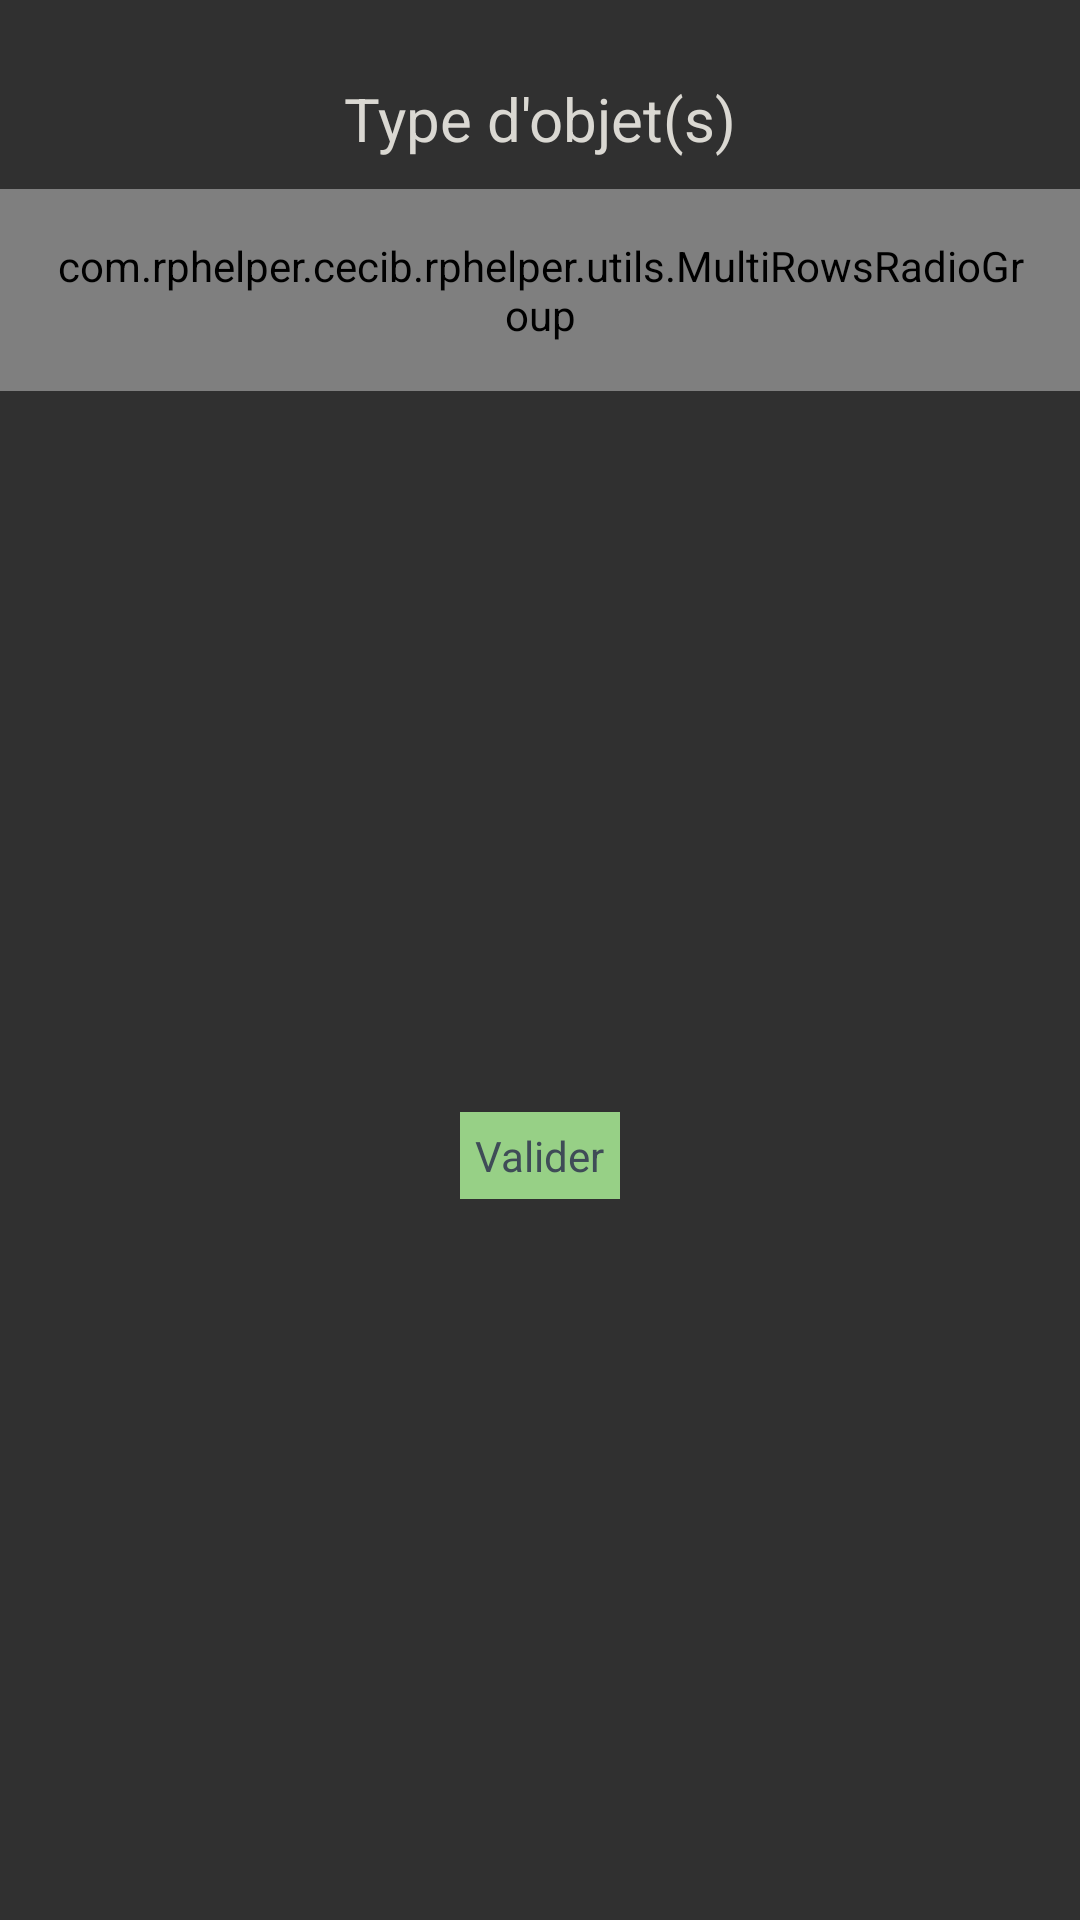

Produce the Android XML layout that renders to this screen, including the resource entries it uses.
<!-- AndroidManifest.xml: application theme AppTheme -->
<!-- res/layout/popup_choose_type_item.xml -->
<?xml version="1.0" encoding="utf-8"?>
<androidx.constraintlayout.widget.ConstraintLayout xmlns:android="http://schemas.android.com/apk/res/android"
    android:layout_width="match_parent"
    android:layout_height="match_parent"
    xmlns:app="http://schemas.android.com/apk/res-auto">
    <ImageView
        android:id="@+id/choose_type_cancel_button"
        android:layout_width="wrap_content"
        android:layout_height="wrap_content"
        android:src="@drawable/ic_close"
        android:padding="@dimen/txt_margin"
        app:layout_constraintTop_toTopOf="parent"
        app:layout_constraintStart_toStartOf="parent"/>

    <TextView
        android:id="@+id/choose_type_title"
        android:layout_width="wrap_content"
        android:layout_height="wrap_content"
        android:padding="@dimen/small_margin"
        android:layout_margin="@dimen/app_margin"
        android:text="@string/choose_type_item"
        android:textColor="@color/colorTxt"
        android:textSize="@dimen/title_txt"
        app:layout_constraintEnd_toEndOf="parent"
        app:layout_constraintStart_toStartOf="parent"
        app:layout_constraintTop_toTopOf="parent" />

    <com.rphelper.cecib.rphelper.utils.MultiRowsRadioGroup
        android:id="@+id/choose_type_radio_group"
        android:layout_width="match_parent"
        android:layout_height="wrap_content"
        android:orientation="vertical"
        android:gravity="center"
        android:padding="@dimen/app_margin"
        app:layout_constraintStart_toStartOf="parent"
        app:layout_constraintTop_toBottomOf="@+id/choose_type_title">
        <LinearLayout
            android:layout_width="wrap_content"
            android:layout_height="wrap_content"
            android:orientation="horizontal">
            <RadioButton
                android:id="@+id/choose_type_button_weapon"
                android:layout_width="wrap_content"
                android:layout_height="wrap_content"
                android:text="@string/weapon"
                android:textColor="@color/colorTxt"
                android:layout_weight="1"/>
            <RadioButton
                android:id="@+id/choose_type_button_shield"
                android:layout_width="wrap_content"
                android:layout_height="wrap_content"
                android:text="@string/shield"
                android:textColor="@color/colorTxt"
                android:layout_weight="1"/>
            <RadioButton
                android:id="@+id/choose_type_button_armor"
                android:layout_width="wrap_content"
                android:layout_height="wrap_content"
                android:text="@string/armor"
                android:textColor="@color/colorTxt"
                android:layout_weight="1"/>
        </LinearLayout>
        <LinearLayout
            android:id="@+id/choose_type_button_second_line"
            android:layout_width="wrap_content"
            android:layout_height="wrap_content"
            android:orientation="horizontal">
            <RadioButton
                android:id="@+id/choose_type_button_jewel"
                android:layout_width="wrap_content"
                android:layout_height="wrap_content"
                android:text="@string/jewel"
                android:textColor="@color/colorTxt"
                android:layout_weight="1"/>
            <RadioButton
                android:id="@+id/choose_type_button_item"
                android:layout_width="wrap_content"
                android:layout_height="wrap_content"
                android:text="@string/item"
                android:textColor="@color/colorTxt"
                android:layout_weight="1"/>
        </LinearLayout>

    </com.rphelper.cecib.rphelper.utils.MultiRowsRadioGroup>


    <LinearLayout
        android:id="@+id/choose_type_buttons_layout"
        android:layout_width="wrap_content"
        android:layout_height="wrap_content"
        android:layout_margin="@dimen/app_margin"
        android:orientation="horizontal"
        app:layout_constraintTop_toBottomOf="@+id/choose_type_radio_group"
        app:layout_constraintEnd_toEndOf="parent"
        app:layout_constraintStart_toStartOf="parent"
        app:layout_constraintBottom_toBottomOf="parent">

        <TextView
            android:id="@+id/choose_type_save_button"
            android:layout_width="wrap_content"
            android:layout_height="wrap_content"
            android:text="@string/validate"
            android:textColor="@color/colorCatTitle"
            android:padding="@dimen/txt_margin"
            android:background="@color/green"/>
    </LinearLayout>

</androidx.constraintlayout.widget.ConstraintLayout>
<!-- resources referenced by this layout -->
<resources>
  <color name="colorCatTitle">#3F4C57</color>
  <color name="colorTxt">#DAD8D2</color>
  <color name="green">#97D086</color>
  <dimen name="app_margin">16dp</dimen>
  <dimen name="small_margin">10dp</dimen>
  <dimen name="title_txt">20sp</dimen>
  <dimen name="txt_margin">5dp</dimen>
  <string name="armor">Armure</string>
  <string name="choose_type_item">Type d\'objet(s)</string>
  <string name="item">Objet</string>
  <string name="jewel">Accessoire</string>
  <string name="shield">Bouclier</string>
  <string name="validate">Valider</string>
  <string name="weapon">Armes</string>
  <style name="AppTheme" parent="Theme.AppCompat.NoActionBar">
          
          <item name="colorPrimary">@color/colorPrimary</item>
          <item name="colorPrimaryDark">@color/colorPrimaryDark</item>
          <item name="colorAccent">@color/colorAccent</item>
      </style>
  <color name="colorPrimary">#81C1DF</color>
  <color name="colorPrimaryDark">#518AA5</color>
  <color name="colorAccent">#C07A52</color>
</resources>
